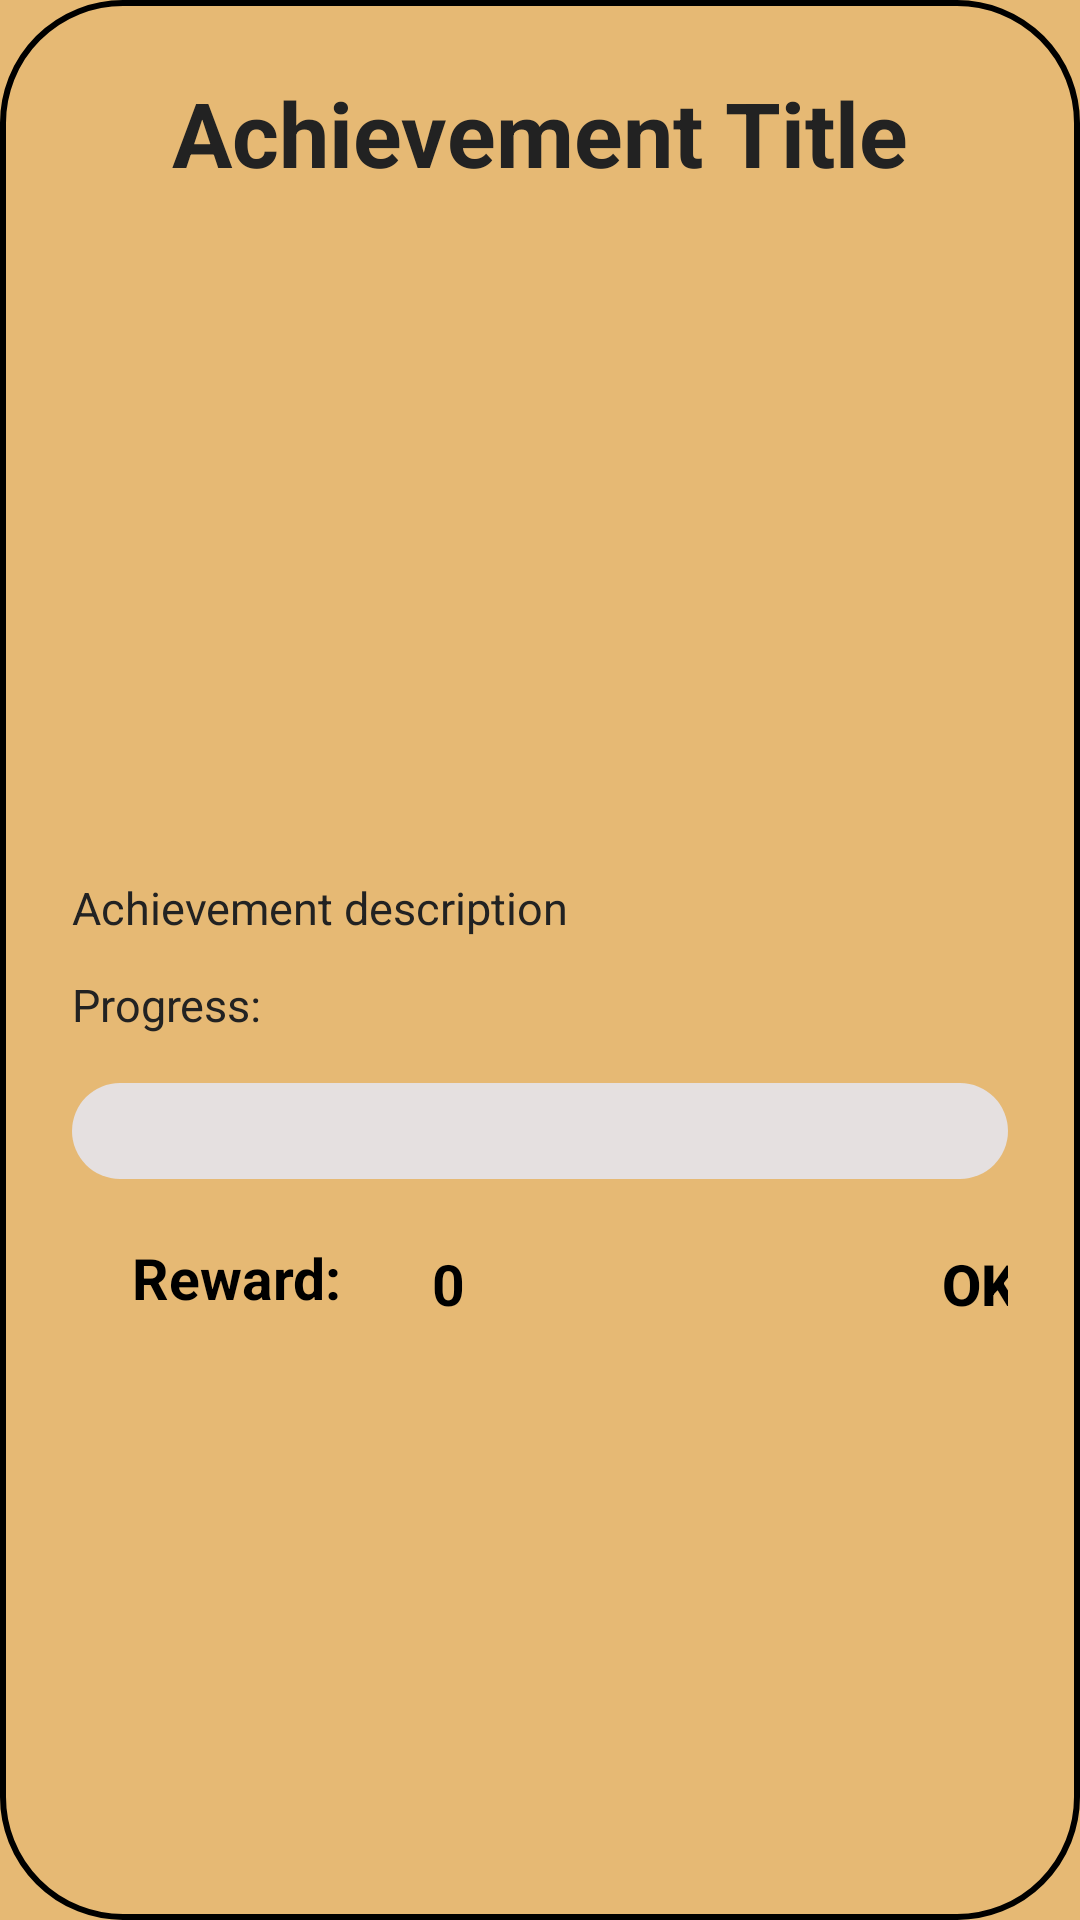

Write the Android layout XML for this screen, with the resource values it uses.
<!-- AndroidManifest.xml: application theme Theme.NavigationApp.Splash -->
<!-- res/layout/dialog_achievement.xml -->
<?xml version="1.0" encoding="utf-8"?>
<LinearLayout xmlns:android="http://schemas.android.com/apk/res/android"
    android:layout_width="match_parent"
    android:layout_height="wrap_content"
    android:orientation="vertical"
    android:padding="24dp"
    android:background="@drawable/rounded_card_bg">

    <TextView
        android:id="@+id/dialogText"
        android:layout_width="wrap_content"
        android:layout_height="wrap_content"
        android:text="Achievement Title"
        android:layout_gravity="center"
        android:textSize="30sp"
        android:textStyle="bold"
        android:textColor="#222"
        android:layout_marginBottom="16dp"/>

    <ImageView
        android:layout_gravity="center"
        android:layout_width="200dp"
        android:layout_height="200dp"
        android:src="@drawable/trophy"/>

    <TextView
        android:id="@+id/dialogDesc"
        android:layout_width="match_parent"
        android:layout_height="wrap_content"
        android:text="Achievement description"
        android:textColor="#222"
        android:textSize="15sp"
        android:layout_marginTop="12dp"/>

    <TextView
        android:id="@+id/dialogProgress"
        android:layout_width="match_parent"
        android:layout_height="wrap_content"
        android:text="Progress:"
        android:textColor="#222"
        android:textSize="15sp"
        android:layout_marginTop="12dp"
        android:layout_marginBottom="16dp"/>

    <ProgressBar
        android:id="@+id/progressBar"
        style="?android:attr/progressBarStyleHorizontal"
        android:layout_width="match_parent"
        android:layout_height="32dp"
        android:progressDrawable="@drawable/progress_bar"
        android:max="100"
        android:progress="0"/>

    <RelativeLayout
        android:layout_width="320dp"
        android:layout_height="wrap_content"
        android:layout_marginLeft="20dp">

        <TextView
            android:layout_width="70dp"
            android:layout_height="30dp"
            android:text="Reward:"
            android:layout_marginTop="20dp"
            android:textColor="#000"
            android:textStyle="bold"
            android:textSize="19sp"/>

        <ImageView
            android:id="@+id/coinIcon"
            android:layout_width="28dp"
            android:layout_height="28dp"
            android:layout_marginStart="70dp"
            android:layout_marginTop="20dp"
            android:src="@drawable/coin"
            android:scaleType="fitCenter"
            android:adjustViewBounds="true"/>

        <TextView
            android:id="@+id/coinReward"
            android:layout_width="100dp"
            android:layout_height="25dp"
            android:layout_marginStart="100dp"
            android:layout_marginTop="22dp"
            android:text="0"
            android:textColor="#000"
            android:textStyle="bold"
            android:textSize="19sp"
            android:layout_marginEnd="5dp"/>

        <Button
            android:id="@+id/okButton"
            android:layout_width="65dp"
            android:layout_height="50dp"
            android:layout_gravity="end"
            android:layout_marginTop="10dp"
            android:layout_marginLeft="250dp"
            android:background="@android:color/transparent"
            android:text="OK"
            android:textColor="#000"
            android:textStyle="bold"
            android:textSize="19sp"/>

    </RelativeLayout>

</LinearLayout>
<!-- resources referenced by this layout -->
<resources>
  <!-- drawable progress_bar (drawable) -->
  <?xml version="1.0" encoding="utf-8"?>
  <layer-list xmlns:android="http://schemas.android.com/apk/res/android">
      
      <item android:id="@android:id/background">
          <shape android:shape="rectangle">
              <solid android:color="#E5E0E0"/>
              <corners android:radius="50dp"/>
          </shape>
      </item>
      
      <item android:id="@android:id/progress">
          <clip>
              <shape android:shape="rectangle">
                  <solid android:color="#476EFF"/>
                  <corners android:radius="50dp"/>
              </shape>
          </clip>
      </item>
  </layer-list>
  <!-- drawable rounded_card_bg (drawable) -->
  <?xml version="1.0" encoding="utf-8"?>
  <shape xmlns:android="http://schemas.android.com/apk/res/android">
      <solid android:color="?attr/lightBackgroundColor"/>
      <corners android:radius="40dp"/>
      <stroke android:width="2dp" android:color="?attr/darkColor"/>
  </shape>
  <style name="Theme.NavigationApp.Splash" parent="Theme.MaterialComponents.DayNight.NoActionBar">
          <item name="colorButtonNormal">@null</item>
          
          <item name="windowSplashScreenBackground">#E6B974</item>
          <item name="windowSplashScreenAnimatedIcon">@android:color/transparent</item>
          <item name="windowSplashScreenIconBackgroundColor">@android:color/transparent</item>
          
          <item name="android:windowBackground">#E6B974</item>
  
          <item name="postSplashScreenTheme">@style/Theme.NavigationApp</item>
          <item name="android:windowIsTranslucent">true</item>
          <item name="android:statusBarColor">#000000</item>
      </style>
  <style name="Theme.NavigationApp" parent="Theme.MaterialComponents.DayNight.NoActionBar">
          <item name="colorButtonNormal">@null</item>
          <item name="colorPrimary">@color/colorPrimary</item>
          <item name="colorPrimaryVariant">@color/colorPrimaryVariant</item>
          <item name="colorOnPrimary">@color/colorOnPrimary</item>
          <item name="colorSecondary">@color/colorSecondary</item>
          <item name="colorSecondaryVariant">@color/colorSecondaryVariant</item>
          <item name="colorOnSecondary">@color/colorOnSecondary</item>
          <item name="android:colorBackground">@color/background</item>
          <item name="colorSurface">@color/surface</item>
          <item name="colorOnSurface">@color/onSurface</item>
          <item name="android:textColor">@color/textPrimary</item>
          <item name="android:statusBarColor">#000000</item>
          <item name="darkColor">@color/classic_primary</item>
          <item name="secondDarkest">@color/classic_secondary</item>
          <item name="secondLightest">@color/classic_2ndLightest</item>
          <item name="lightBackgroundColor">@color/classic_lightest</item>
          <item name="logo">@drawable/logo_platypus_with_letters</item>
          <item name="settingsIcon">@drawable/setting_icon</item>
      </style>
  <color name="colorPrimary">#121212</color>
  <color name="colorPrimaryVariant">#1F1F1F</color>
  <color name="colorOnPrimary">#FFFFFF</color>
  <color name="colorSecondary">#FFD600</color>
  <color name="colorSecondaryVariant">#FFEA00</color>
  <color name="colorOnSecondary">#000000</color>
  <color name="background">#121212</color>
  <color name="surface">#1F1F1F</color>
  <color name="onSurface">#FFFFFF</color>
  <color name="textPrimary">#FFFFFF</color>
  <color name="classic_primary">#a86c00</color>
  <color name="classic_secondary">#c98b36</color>
  <color name="classic_2ndLightest">#EFC37B</color>
  <color name="classic_lightest">#ffe7a1</color>
  <!-- drawable logo_platypus_with_letters: png bitmap (drawable, 60120 bytes) -->
</resources>
